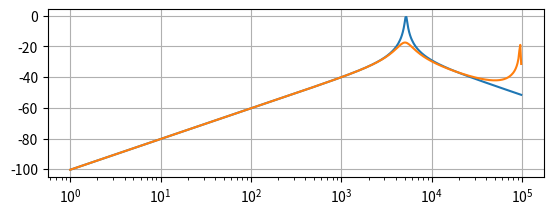

Source code (Python):
#Importation bibliothèques
from numpy import *
from matplotlib.pyplot import *
from pylab import *

# définition fonction de tranfert
wt=2.50e3 # fréquence ou pulsation de travail
H0=1 # gain statique
w0=5.19e3 # fréquence ou pulsation propre
Q=20 # facteur de qualité
we=1e5 # fréquence ou pulstion échantillonnage


# définition paramètres numériques
f0n=w0/we
f0nt=wt/we
w0n=2*pi*f0n
w0nt=2*pi*f0nt
k0n=w0n+Q*(w0n*w0n+1)

def H(w):
    return H0*(1j*w/w0*1/Q)/(1+(1j*w/w0*1/Q)+(1j*w/w0)**2)

def Hn(wn):
    return H0*w0n*(1-cos(wn)+1j*sin(wn))/((k0n-(2*Q+w0n)*cos(wn)+Q*cos(2*wn))+1j*((2*Q+w0n)*sin(wn)-Q*sin(2*wn)))

# coefficients du filtre numérique
a0=w0n/k0n
a1=-w0n/k0n
b1=(2*Q+w0n)/k0n
b2=-Q/k0n

#Découpage des puissances de 1  à 100000
puissance=arange(0,5,0.01)

#définition des pulsations
w=10**puissance
wn=2*pi*w/we



#définition du module en dB
module=20*log10(absolute(H(w)))
modulen=20*log10(absolute(Hn(wn)))
print("Filtre analogique:")
print()
print("fréquence centrale:")
print()
print(absolute(H(w0)))
gaincoup=20*log10(absolute(H(w0)))
print(gaincoup)
print()
print("fréquence de travail:")
print()
print(absolute(H(wt)))
gaint=20*log10(absolute(H(wt)))
print(gaint)
print()
print("Filtre numérique:")
print()
print("fréquence centrale:")
print()
print(absolute(Hn(w0n)))
gaincoup=20*log10(absolute(Hn(w0n)))
print(gaincoup)
print()
print("fréquence de travail:")
print()
print(absolute(Hn(w0nt)))
gaint=20*log10(absolute(Hn(w0nt)))
print(gaint)
print()
print("Les coefficients du filtre sont ")
print("a0=",a0)
print("a1=",a1)
print("b1=",b1)
print("b2=",b2)
print(k0n)

#tracé du diagramme de bode
subplot(211) # nb graphes : 2 colonne :1 ligne 1
semilogx(w,module)
grid(True)

subplot(211) # nb graphes : 2 colonne :1 ligne 2
semilogx(w,modulen)
grid(True)


show()







